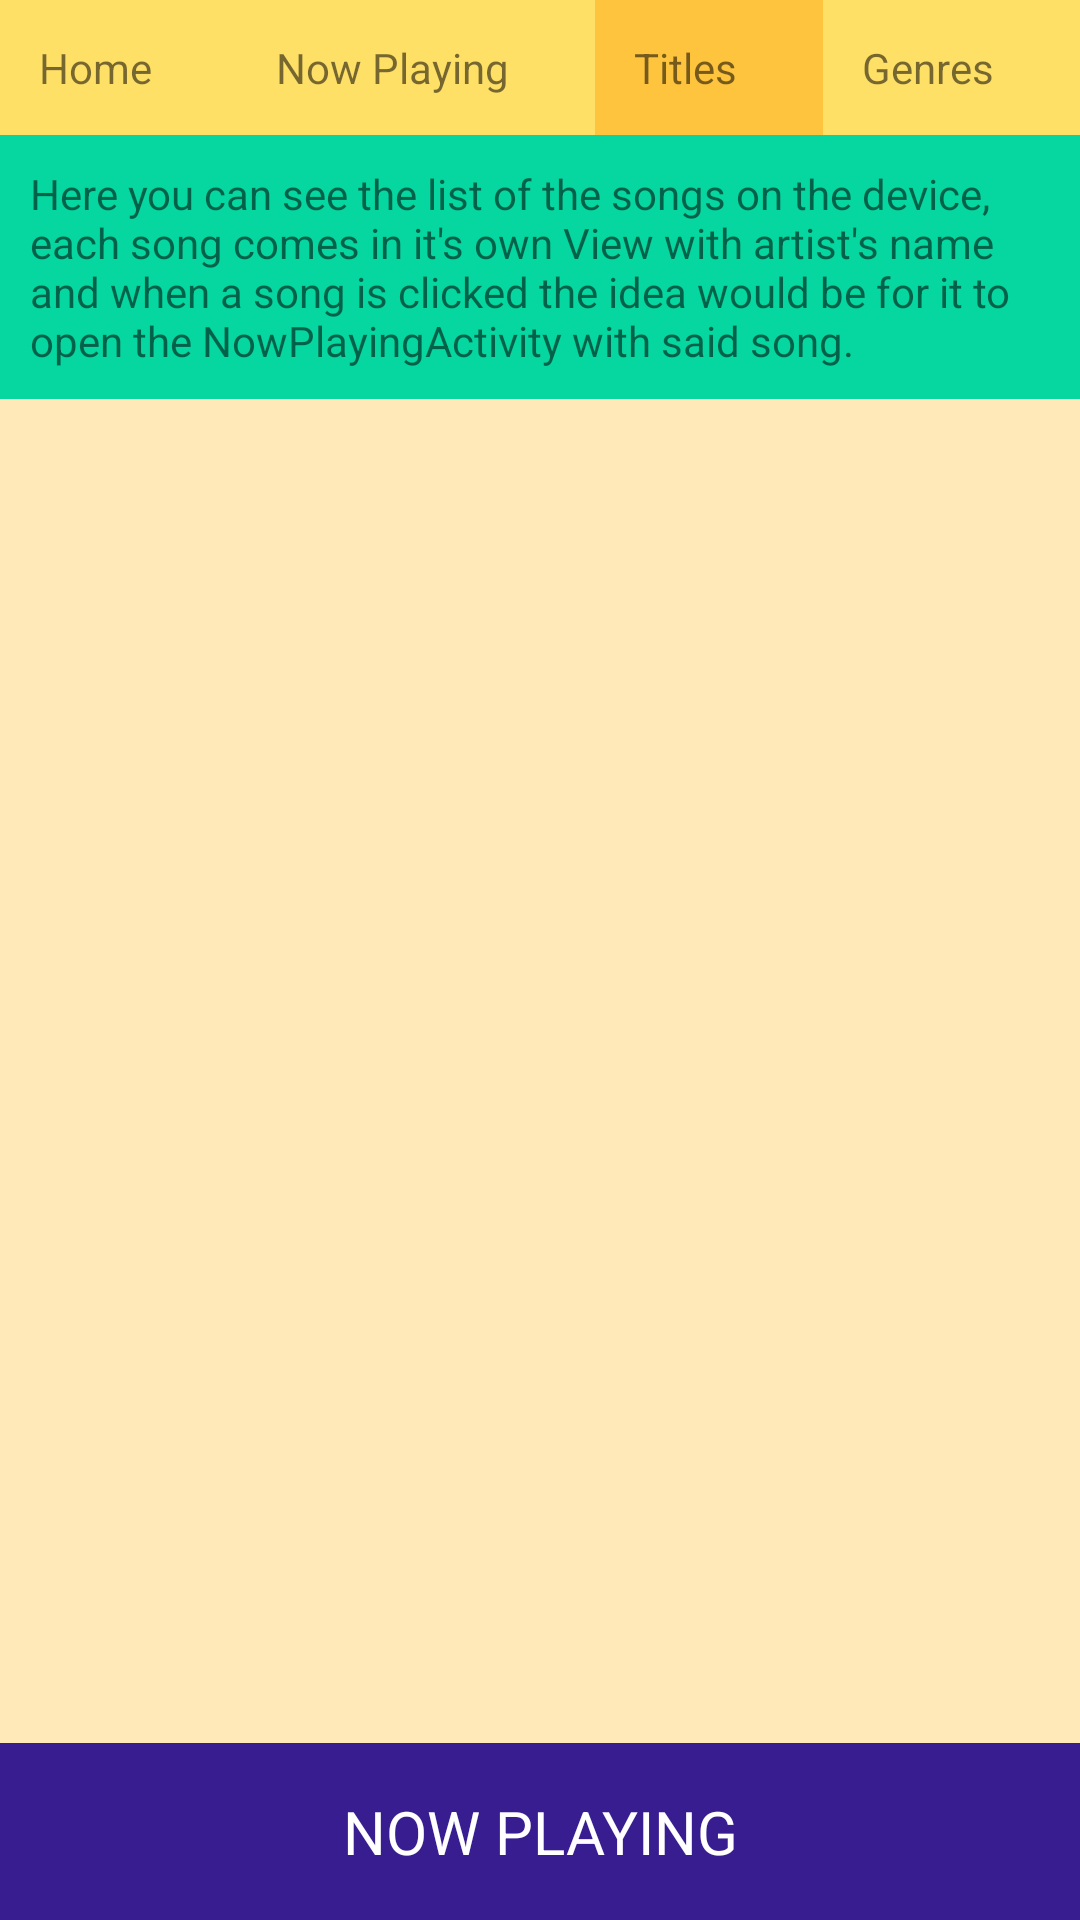

Write the Android layout XML for this screen, with the resource values it uses.
<!-- AndroidManifest.xml: application theme AppTheme -->
<!-- res/layout/titles.xml -->
<?xml version="1.0" encoding="utf-8"?>
<RelativeLayout xmlns:android="http://schemas.android.com/apk/res/android"
    xmlns:tools="http://schemas.android.com/tools"
    android:layout_width="match_parent"
    android:layout_height="match_parent"
    tools:context="com.example.android.musicalstructure.TitlesActivity">

    <LinearLayout
        android:id="@+id/menu_bar"
        style="@style/linear_layout">

        <TextView
            android:id="@+id/home"
            style="@style/menu_bar_style"
            android:text="@string/menu_home" />

        <TextView
            android:id="@+id/nowplaying_bar"
            style="@style/menu_bar_style"
            android:text="@string/menu_now_playing" />

        <TextView
            android:id="@+id/titles"
            style="@style/menu_bar_selected"
            android:text="@string/menu_titles" />

        <TextView
            android:id="@+id/genres"
            style="@style/menu_bar_style"
            android:text="@string/menu_genres" />

    </LinearLayout>

    <TextView
        android:id="@+id/titles_description"
        style="@style/description_style"
        android:layout_below="@id/menu_bar"
        android:text="@string/titles_description" />

    <ListView
        android:id="@+id/list_titles"
        style="@style/titles_list_view"></ListView>

    <TextView
        android:id="@+id/now_playing_button"
        style="@style/now_playing_button"
        android:text="@string/now_playing_button" />

</RelativeLayout>
<!-- resources referenced by this layout -->
<resources>
  <string name="menu_genres">Genres</string>
  <string name="menu_home">Home</string>
  <string name="menu_now_playing">Now Playing</string>
  <string name="menu_titles">Titles</string>
  <string name="now_playing_button">Now Playing</string>
  <string name="titles_description">Here you can see the list of the songs on the device, each song comes in it\'s own View with
          artist\'s name and when a song is clicked the idea would be for it to open the NowPlayingActivity with said song.
      </string>
  <style name="description_style">
          <item name="android:padding">10dp</item>
          <item name="android:layout_height">wrap_content</item>
          <item name="android:layout_width">match_parent</item>
          <item name="android:background">#06D6A0</item>
      </style>
  <style name="linear_layout">
          <item name="android:layout_width">match_parent</item>
          <item name="android:layout_height">wrap_content</item>
      </style>
  <style name="menu_bar_selected">
          <item name="android:padding">13dp</item>
          <item name="android:layout_weight">1</item>
          <item name="android:background">#FFC43D</item>
          <item name="android:layout_height">wrap_content</item>
          <item name="android:layout_width">wrap_content</item>
      </style>
  <style name="menu_bar_style">
          <item name="android:padding">13dp</item>
          <item name="android:layout_weight">1</item>
          <item name="android:background">#FFE066</item>
          <item name="android:layout_height">wrap_content</item>
          <item name="android:layout_width">wrap_content</item>
      </style>
  <style name="now_playing_button">
          <item name="android:layout_width">match_parent</item>
          <item name="android:layout_height">wrap_content</item>
          <item name="android:textSize">20sp</item>
          <item name="android:padding">16dp</item>
          <item name="android:textAllCaps">true</item>
          <item name="android:gravity">center</item>
          <item name="android:layout_alignParentBottom">true</item>
          <item name="android:background">#381D91</item>
          <item name="android:textColor">#FFFFFF</item>
      </style>
  <style name="titles_list_view">
          <item name="android:layout_height">wrap_content</item>
          <item name="android:layout_width">wrap_content</item>
          <item name="android:layout_above">@id/now_playing_button</item>
          <item name="android:layout_below">@id/titles_description</item>
          <item name="android:background">#FFE9B8</item>
      </style>
  <style name="AppTheme" parent="Theme.AppCompat.Light.DarkActionBar">
          
          <item name="colorPrimary">#381D91</item>
          <item name="colorPrimaryDark">#4926BF</item>
          <item name="colorAccent">#FFE066</item>
      </style>
</resources>
